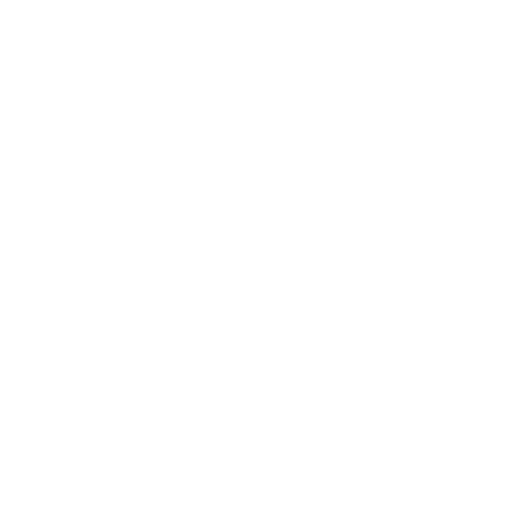
t = 0.00 s
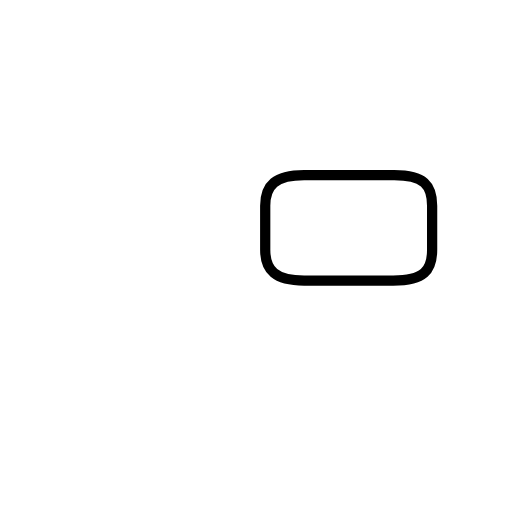
t = 1.45 s
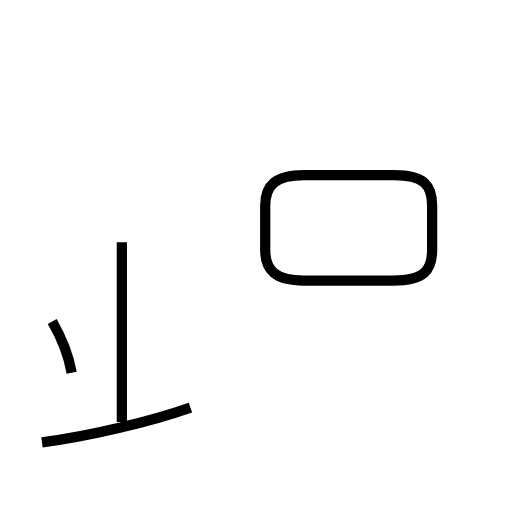
t = 2.59 s
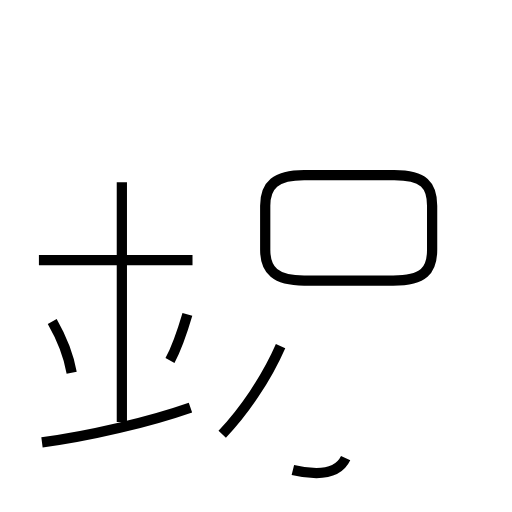
t = 3.84 s
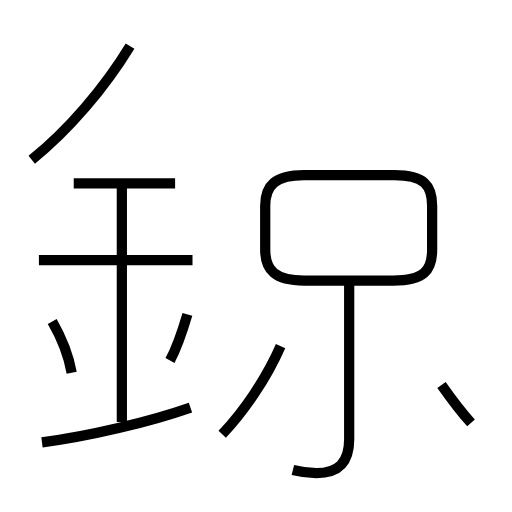
t = 5.24 s
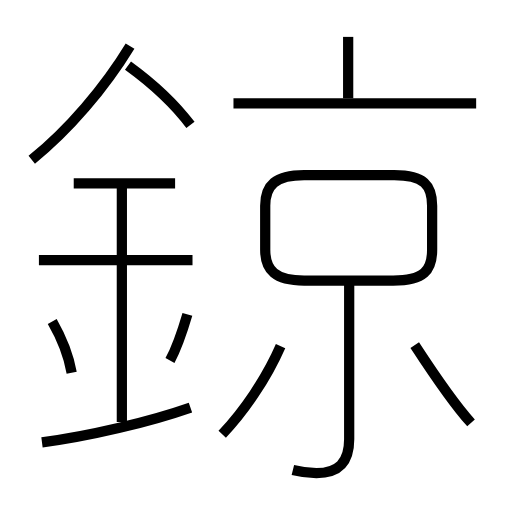
t = 6.52 s

The animated SVG that drew these frames (rendered in a browser with its animation timeline set to each time). Animation: 14 SMIL elements (animate=14); one cycle of 6.52 s.

<?xml version='1.0' encoding='utf-8'?>
<svg viewBox="0.0 -6.0 50.0 50.0" version="1.1" xmlns="http://www.w3.org/2000/svg"><rect x="-1000" y="-1000" width="2000" height="2000" stroke="white" fill="white" /><g style="fill:none;stroke:#000000;stroke-width:1"><path d="M 29.7 -16.6 L 38.4 -16.6 C 41.4 -16.6 42.2 -17.6 42.2 -19.6 L 42.2 -23.9 C 42.2 -25.9 41.4 -26.9 38.5 -26.9 L 29.7 -26.9 C 26.9 -26.9 25.9 -25.9 25.9 -23.9 L 25.9 -19.6 C 25.9 -17.6 26.9 -16.6 29.7 -16.6 Z " transform="translate(0.0 38.0)" stroke-dasharray="48.468330413796025" stroke-dashoffset="48.468330413796025"><animate attributeName="stroke-dashoffset" from="48.468330413796025" to="0" dur="1.4540499124138806s" begin="0s; anim_end.end" fill="freeze" id="anim0" /></path><path d="M 4.1 -0.8 C 8.7 -1.4 14.6 -2.8 18.6 -4.2 " transform="translate(0.0 38.0)" stroke-dasharray="14.91541283216911" stroke-dashoffset="14.91541283216911"><animate attributeName="stroke-dashoffset" from="14.91541283216911" to="0" dur="0.4474623849650733s" begin="anim0.end" fill="freeze" id="anim1" /></path><path d="M 7.0 -7.6 C 6.7 -9.3 5.9 -11.2 5.1 -12.6 " transform="translate(0.0 38.0)" stroke-dasharray="5.37275308971375" stroke-dashoffset="5.37275308971375"><animate attributeName="stroke-dashoffset" from="5.37275308971375" to="0" dur="0.1611825926914125s" begin="anim1.end" fill="freeze" id="anim2" /></path><path d="M 11.9 -2.8 L 11.9 -26.2 " transform="translate(0.0 38.0)" stroke-dasharray="23.4" stroke-dashoffset="23.4"><animate attributeName="stroke-dashoffset" from="23.4" to="0" dur="0.702s" begin="anim2.end" fill="freeze" id="anim3" /></path><path d="M 16.6 -8.8 C 17.2 -9.9 17.8 -11.6 18.3 -13.3 " transform="translate(0.0 38.0)" stroke-dasharray="4.818209493758393" stroke-dashoffset="4.818209493758393"><animate attributeName="stroke-dashoffset" from="4.818209493758393" to="0" dur="0.14454628481275178s" begin="anim3.end" fill="freeze" id="anim4" /></path><path d="M 18.8 -18.6 L 3.8 -18.6 " transform="translate(0.0 38.0)" stroke-dasharray="15.0" stroke-dashoffset="15.0"><animate attributeName="stroke-dashoffset" from="15.0" to="0" dur="0.44999999999999996s" begin="anim4.end" fill="freeze" id="anim5" /></path><path d="M 21.7 -1.6 C 23.8 -3.8 26.0 -7.0 27.4 -10.2 " transform="translate(0.0 38.0)" stroke-dasharray="10.365494070834284" stroke-dashoffset="10.365494070834284"><animate attributeName="stroke-dashoffset" from="10.365494070834284" to="0" dur="0.3109648221250285s" begin="anim5.end" fill="freeze" id="anim6" /></path><path d="M 28.6 1.9 C 29.4 2.1 30.2 2.2 30.9 2.2 C 33.0 2.2 34.1 1.2 34.1 -1.1 L 34.1 -16.4 " transform="translate(0.0 38.0)" stroke-dasharray="22.916571319589732" stroke-dashoffset="22.916571319589732"><animate attributeName="stroke-dashoffset" from="22.916571319589732" to="0" dur="0.6874971395876919s" begin="anim6.end" fill="freeze" id="anim7" /></path><path d="M 17.1 -26.1 L 7.2 -26.1 " transform="translate(0.0 38.0)" stroke-dasharray="9.900000000000002" stroke-dashoffset="9.900000000000002"><animate attributeName="stroke-dashoffset" from="9.900000000000002" to="0" dur="0.29700000000000004s" begin="anim7.end" fill="freeze" id="anim8" /></path><path d="M 3.1 -28.4 C 6.7 -31.3 10.2 -35.4 12.7 -39.5 " transform="translate(0.0 38.0)" stroke-dasharray="14.743480756846328" stroke-dashoffset="14.743480756846328"><animate attributeName="stroke-dashoffset" from="14.743480756846328" to="0" dur="0.44230442270538983s" begin="anim8.end" fill="freeze" id="anim9" /></path><path d="M 46.0 -2.7 C 44.1 -4.8 42.0 -8.0 40.5 -10.3 " transform="translate(0.0 38.0)" stroke-dasharray="9.390245220990048" stroke-dashoffset="9.390245220990048"><animate attributeName="stroke-dashoffset" from="9.390245220990048" to="0" dur="0.2817073566297014s" begin="anim9.end" fill="freeze" id="anim10" /></path><path d="M 18.6 -31.8 C 17.1 -33.8 14.7 -36.0 12.5 -37.6 " transform="translate(0.0 38.0)" stroke-dasharray="8.444833884254543" stroke-dashoffset="8.444833884254543"><animate attributeName="stroke-dashoffset" from="8.444833884254543" to="0" dur="0.25334501652763625s" begin="anim10.end" fill="freeze" id="anim11" /></path><path d="M 46.5 -33.9 L 22.8 -33.9 " transform="translate(0.0 38.0)" stroke-dasharray="23.7" stroke-dashoffset="23.7"><animate attributeName="stroke-dashoffset" from="23.7" to="0" dur="0.711s" begin="anim11.end" fill="freeze" id="anim12" /></path><path d="M 34.0 -34.4 L 34.0 -40.4" transform="translate(0.0 38.0)" stroke-dasharray="6.0" stroke-dashoffset="6.0"><animate attributeName="stroke-dashoffset" from="6.0" to="0" dur="0.18s" begin="anim12.end" fill="freeze" id="anim_end" /></path></g></svg>
